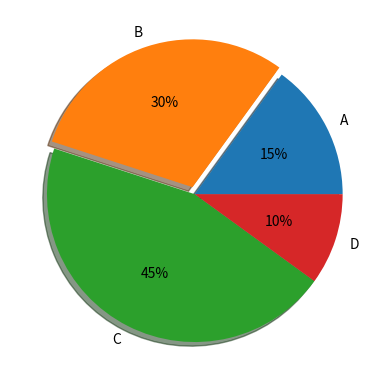

This figure's Python source:
import matplotlib.pyplot as plt
from matplotlib.gridspec import GridSpec

# Some data

labels = 'A', 'B', 'C', 'D'
fracs = [15, 30, 45, 10]

explode = (0, 0.05, 0, 0)

# Make square figures and axes

plt.axes(aspect=1)


explode = (0, 0.05, 0, 0)

#plt.pie(fracs, labels=labels, autopct='%1.1f%%', shadow=True)

plt.pie(fracs, explode=explode, labels=labels, autopct='%.0f%%', shadow=True)

plt.show()